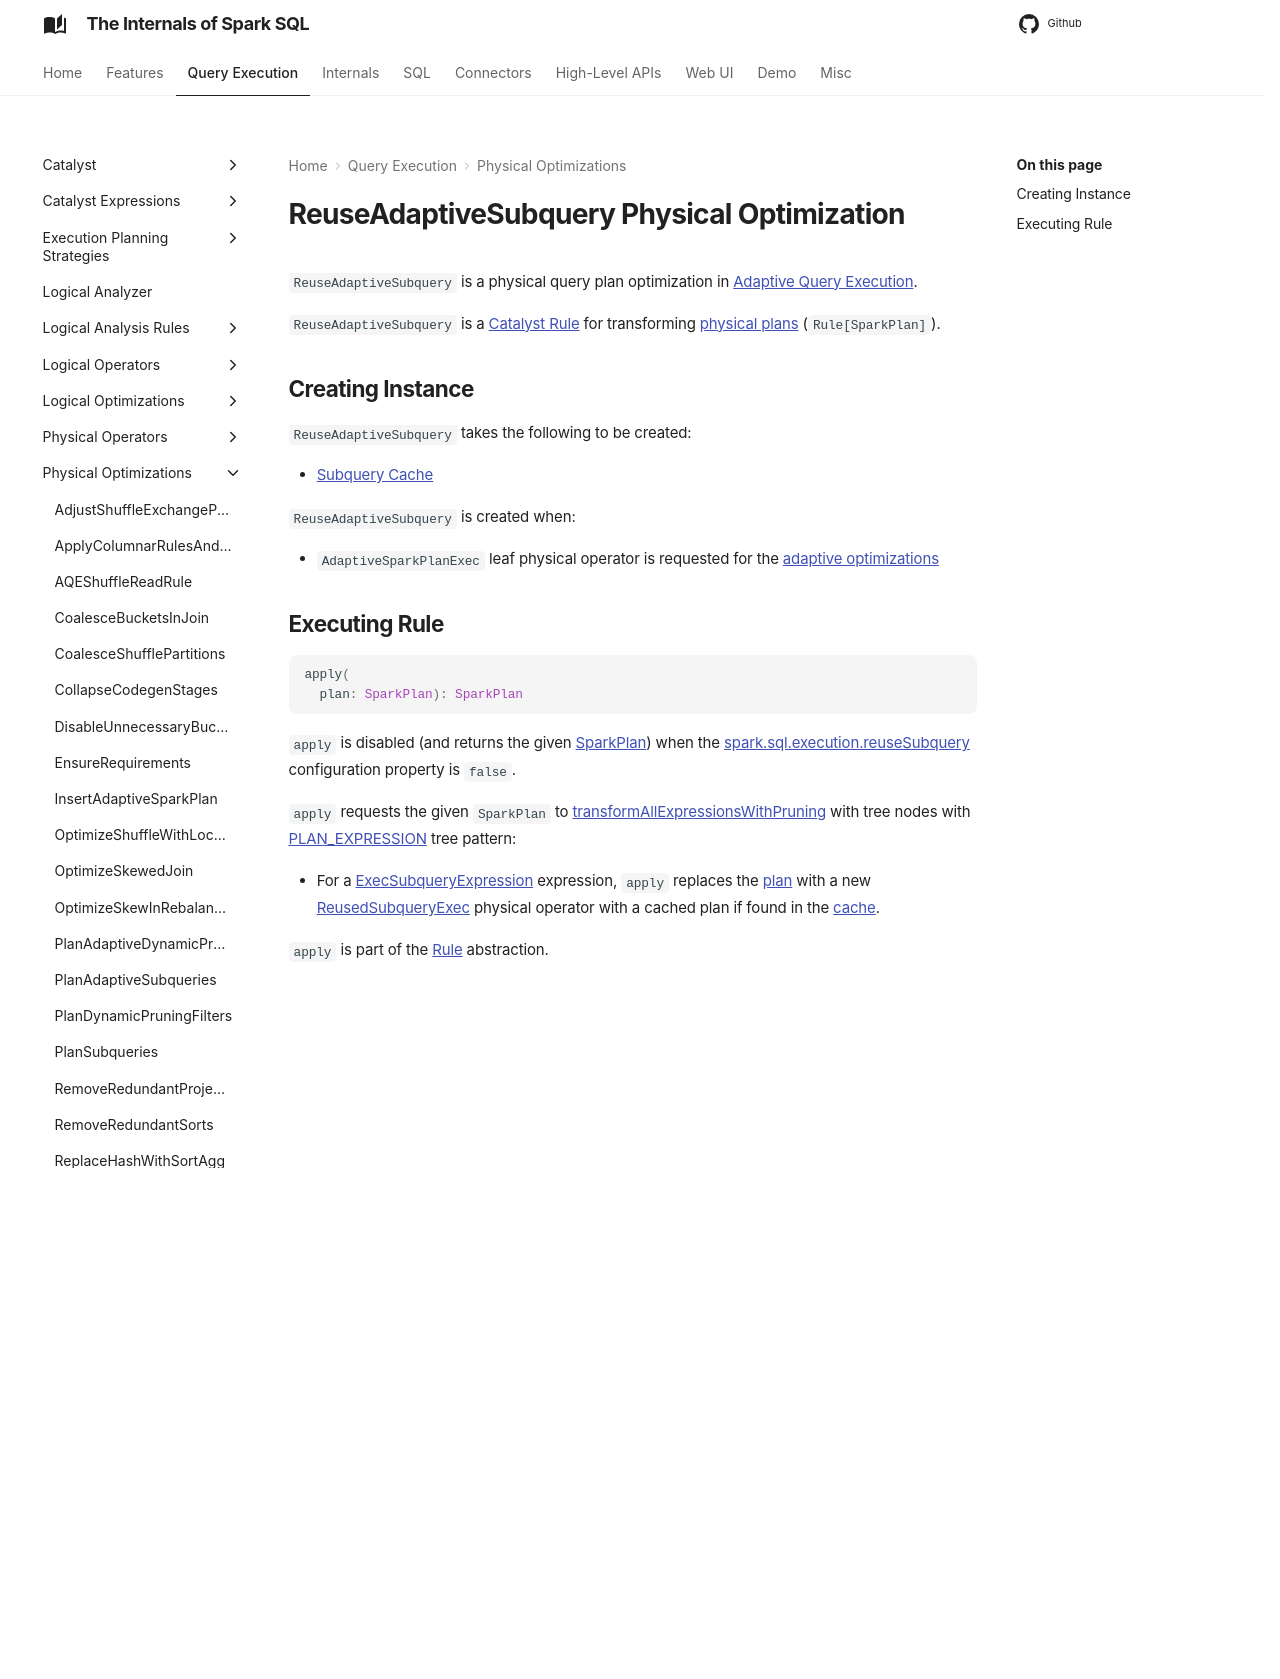

repository: japila-books/spark-sql-internals · page: physical-optimizations/ReuseAdaptiveSubquery/index.html · generator: mkdocs

---
title: ReuseAdaptiveSubquery
---

# ReuseAdaptiveSubquery Physical Optimization

`ReuseAdaptiveSubquery` is a physical query plan optimization in [Adaptive Query Execution](../adaptive-query-execution/index.md).

`ReuseAdaptiveSubquery` is a [Catalyst Rule](../catalyst/Rule.md) for transforming [physical plans](../physical-operators/SparkPlan.md) (`Rule[SparkPlan]`).

## Creating Instance

`ReuseAdaptiveSubquery` takes the following to be created:

* <span id="reuseMap"> [Subquery Cache](../adaptive-query-execution/AdaptiveExecutionContext.md#subqueryCache)

`ReuseAdaptiveSubquery` is created when:

* `AdaptiveSparkPlanExec` leaf physical operator is requested for the [adaptive optimizations](../physical-operators/AdaptiveSparkPlanExec.md#queryStageOptimizerRules)

## <span id="apply"> Executing Rule

```scala
apply(
  plan: SparkPlan): SparkPlan
```

`apply` is disabled (and returns the given [SparkPlan](../physical-operators/SparkPlan.md)) when the [spark.sql.execution.reuseSubquery](../configuration-properties.md#spark.sql.execution.reuseSubquery) configuration property is `false`.

`apply` requests the given `SparkPlan` to [transformAllExpressionsWithPruning](../catalyst/QueryPlan.md#transformAllExpressionsWithPruning) with tree nodes with [PLAN_EXPRESSION](../catalyst/TreePattern.md#PLAN_EXPRESSION) tree pattern:

* For a [ExecSubqueryExpression](../expressions/ExecSubqueryExpression.md) expression, `apply` replaces the [plan](../expressions/PlanExpression.md#plan) with a new [ReusedSubqueryExec](../physical-operators/ReusedSubqueryExec.md) physical operator with a cached plan if found in the [cache](#reuseMap).

`apply` is part of the [Rule](../catalyst/Rule.md#apply) abstraction.
